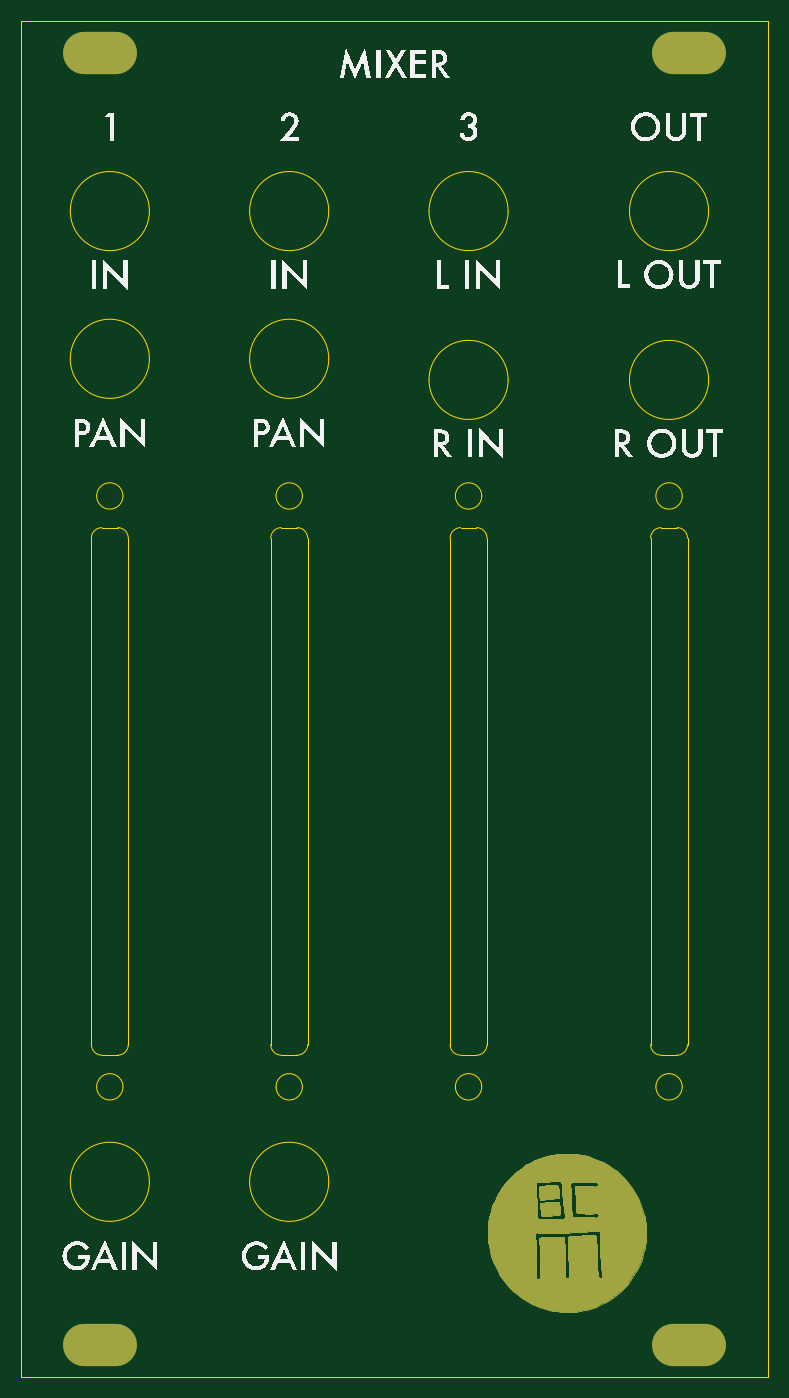
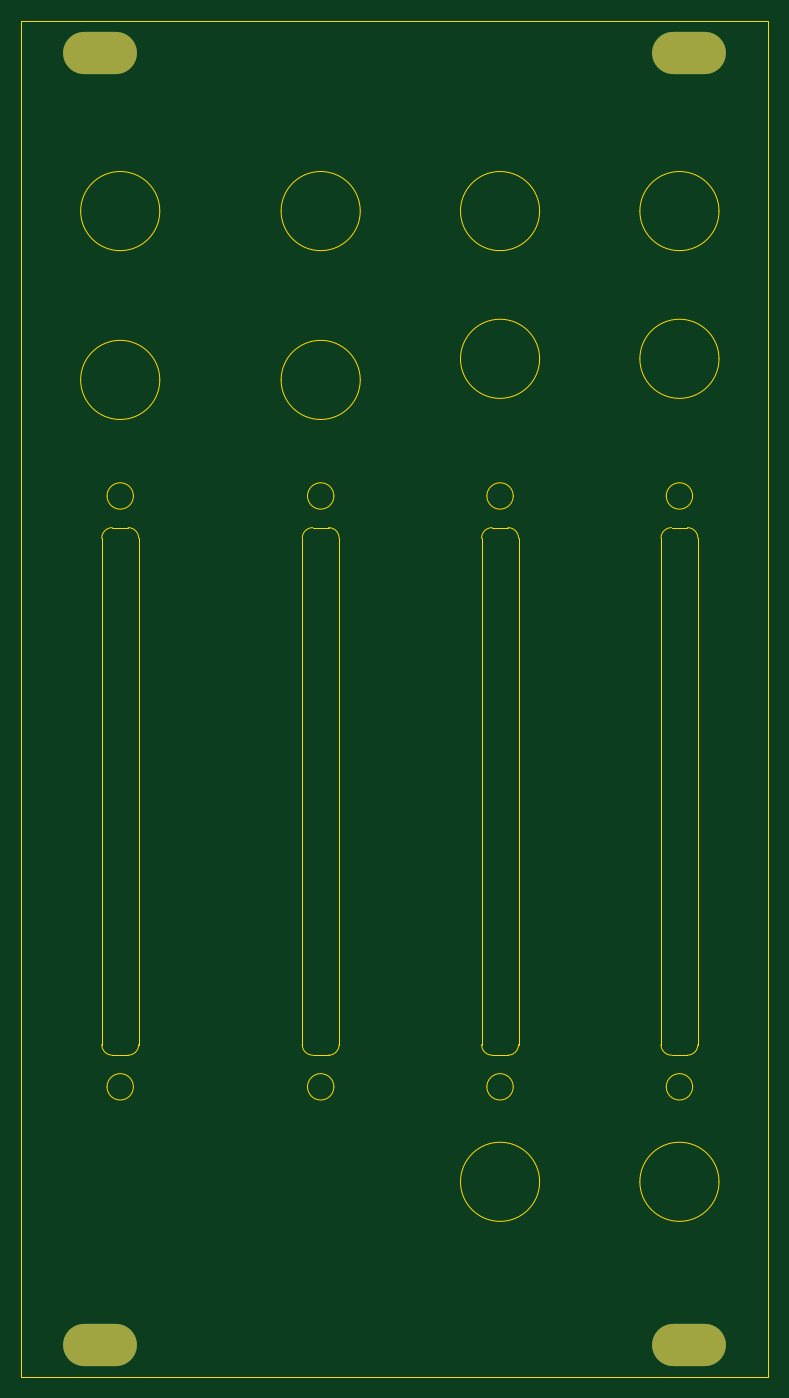
Circuit board: 9 layer files. Board 70.8 x 128.5 mm.
- bottom_copper: bcm-mixer-panel-B_Cu.gbl (792 bytes)
- bottom_mask: bcm-mixer-panel-B_Mask.gbs (715 bytes)
- bottom_silk: bcm-mixer-panel-B_Silkscreen.gbo (460 bytes)
- outline: bcm-mixer-panel-Edge_Cuts.gm1 (5335 bytes)
- top_copper: bcm-mixer-panel-F_Cu.gtl (39544 bytes)
- top_mask: bcm-mixer-panel-F_Mask.gts (39264 bytes)
- top_silk: bcm-mixer-panel-F_Silkscreen.gto (78997 bytes)
- drill: bcm-mixer-panel-NPTH.drl (265 bytes)
- drill: bcm-mixer-panel-PTH.drl (522 bytes)

=== bottom_copper: bcm-mixer-panel-B_Cu.gbl ===
%TF.GenerationSoftware,KiCad,Pcbnew,8.0.6*%
%TF.CreationDate,2024-12-10T23:30:40+00:00*%
%TF.ProjectId,bcm-mixer-panel,62636d2d-6d69-4786-9572-2d70616e656c,rev01*%
%TF.SameCoordinates,Original*%
%TF.FileFunction,Copper,L2,Bot*%
%TF.FilePolarity,Positive*%
%FSLAX46Y46*%
G04 Gerber Fmt 4.6, Leading zero omitted, Abs format (unit mm)*
G04 Created by KiCad (PCBNEW 8.0.6) date 2024-12-10 23:30:40*
%MOMM*%
%LPD*%
G01*
G04 APERTURE LIST*
%TA.AperFunction,ComponentPad*%
%ADD10O,7.000000X4.000000*%
%TD*%
G04 APERTURE END LIST*
D10*
%TO.P,REF\u002A\u002A,*%
%TO.N,*%
X94900000Y-45000000D03*
%TD*%
%TO.P,REF\u002A\u002A,*%
%TO.N,*%
X94900000Y-167500000D03*
%TD*%
%TO.P,REF\u002A\u002A,*%
%TO.N,*%
X39100000Y-45000000D03*
%TD*%
%TO.P,REF\u002A\u002A,*%
%TO.N,*%
X39100000Y-167500000D03*
%TD*%
M02*

=== bottom_mask: bcm-mixer-panel-B_Mask.gbs ===
%TF.GenerationSoftware,KiCad,Pcbnew,8.0.6*%
%TF.CreationDate,2024-12-10T23:30:40+00:00*%
%TF.ProjectId,bcm-mixer-panel,62636d2d-6d69-4786-9572-2d70616e656c,rev01*%
%TF.SameCoordinates,Original*%
%TF.FileFunction,Soldermask,Bot*%
%TF.FilePolarity,Negative*%
%FSLAX46Y46*%
G04 Gerber Fmt 4.6, Leading zero omitted, Abs format (unit mm)*
G04 Created by KiCad (PCBNEW 8.0.6) date 2024-12-10 23:30:40*
%MOMM*%
%LPD*%
G01*
G04 APERTURE LIST*
%ADD10O,7.000000X4.000000*%
G04 APERTURE END LIST*
D10*
%TO.C,REF\u002A\u002A*%
X94900000Y-45000000D03*
%TD*%
%TO.C,REF\u002A\u002A*%
X94900000Y-167500000D03*
%TD*%
%TO.C,REF\u002A\u002A*%
X39100000Y-45000000D03*
%TD*%
%TO.C,REF\u002A\u002A*%
X39100000Y-167500000D03*
%TD*%
M02*

=== bottom_silk: bcm-mixer-panel-B_Silkscreen.gbo ===
%TF.GenerationSoftware,KiCad,Pcbnew,8.0.6*%
%TF.CreationDate,2024-12-10T23:30:40+00:00*%
%TF.ProjectId,bcm-mixer-panel,62636d2d-6d69-4786-9572-2d70616e656c,rev01*%
%TF.SameCoordinates,Original*%
%TF.FileFunction,Legend,Bot*%
%TF.FilePolarity,Positive*%
%FSLAX46Y46*%
G04 Gerber Fmt 4.6, Leading zero omitted, Abs format (unit mm)*
G04 Created by KiCad (PCBNEW 8.0.6) date 2024-12-10 23:30:40*
%MOMM*%
%LPD*%
G01*
G04 APERTURE LIST*
G04 APERTURE END LIST*
M02*

=== outline: bcm-mixer-panel-Edge_Cuts.gm1 ===
%TF.GenerationSoftware,KiCad,Pcbnew,8.0.6*%
%TF.CreationDate,2024-12-10T23:30:40+00:00*%
%TF.ProjectId,bcm-mixer-panel,62636d2d-6d69-4786-9572-2d70616e656c,rev01*%
%TF.SameCoordinates,Original*%
%TF.FileFunction,Profile,NP*%
%FSLAX46Y46*%
G04 Gerber Fmt 4.6, Leading zero omitted, Abs format (unit mm)*
G04 Created by KiCad (PCBNEW 8.0.6) date 2024-12-10 23:30:40*
%MOMM*%
%LPD*%
G01*
G04 APERTURE LIST*
%TA.AperFunction,Profile*%
%ADD10C,0.050000*%
%TD*%
G04 APERTURE END LIST*
D10*
X93750000Y-90000000D02*
G75*
G02*
X94750000Y-91000000I0J-1000000D01*
G01*
X72250000Y-91000000D02*
X72250000Y-139000000D01*
X91250000Y-91000000D02*
G75*
G02*
X92250000Y-90000000I1000000J0D01*
G01*
X41750000Y-139000000D02*
X41750000Y-91000000D01*
X41750000Y-139000000D02*
G75*
G02*
X40750000Y-140000000I-1000000J0D01*
G01*
X40750000Y-90000000D02*
G75*
G02*
X41750000Y-91000000I0J-1000000D01*
G01*
X93750000Y-90000000D02*
X92250000Y-90000000D01*
X102400000Y-170500000D02*
X31600000Y-170500000D01*
X41250000Y-143000000D02*
G75*
G02*
X38750000Y-143000000I-1250000J0D01*
G01*
X38750000Y-143000000D02*
G75*
G02*
X41250000Y-143000000I1250000J0D01*
G01*
X74750000Y-90000000D02*
G75*
G02*
X75750000Y-91000000I0J-1000000D01*
G01*
X74750000Y-90000000D02*
X73250000Y-90000000D01*
X58250000Y-143000000D02*
G75*
G02*
X55750000Y-143000000I-1250000J0D01*
G01*
X55750000Y-143000000D02*
G75*
G02*
X58250000Y-143000000I1250000J0D01*
G01*
X72250000Y-91000000D02*
G75*
G02*
X73250000Y-90000000I1000000J0D01*
G01*
X58750000Y-139000000D02*
X58750000Y-91000000D01*
X56250000Y-140000000D02*
X57750000Y-140000000D01*
X96750000Y-60000000D02*
G75*
G02*
X89250000Y-60000000I-3750000J0D01*
G01*
X89250000Y-60000000D02*
G75*
G02*
X96750000Y-60000000I3750000J0D01*
G01*
X43750000Y-152000000D02*
G75*
G02*
X36250000Y-152000000I-3750000J0D01*
G01*
X36250000Y-152000000D02*
G75*
G02*
X43750000Y-152000000I3750000J0D01*
G01*
X94750000Y-139000000D02*
G75*
G02*
X93750000Y-140000000I-1000000J0D01*
G01*
X41250000Y-87000000D02*
G75*
G02*
X38750000Y-87000000I-1250000J0D01*
G01*
X38750000Y-87000000D02*
G75*
G02*
X41250000Y-87000000I1250000J0D01*
G01*
X38250000Y-91000000D02*
X38250000Y-139000000D01*
X39250000Y-140000000D02*
X40750000Y-140000000D01*
X92250000Y-140000000D02*
G75*
G02*
X91250000Y-139000000I0J1000000D01*
G01*
X75250000Y-143000000D02*
G75*
G02*
X72750000Y-143000000I-1250000J0D01*
G01*
X72750000Y-143000000D02*
G75*
G02*
X75250000Y-143000000I1250000J0D01*
G01*
X73250000Y-140000000D02*
X74750000Y-140000000D01*
X58250000Y-87000000D02*
G75*
G02*
X55750000Y-87000000I-1250000J0D01*
G01*
X55750000Y-87000000D02*
G75*
G02*
X58250000Y-87000000I1250000J0D01*
G01*
X43750000Y-74000000D02*
G75*
G02*
X36250000Y-74000000I-3750000J0D01*
G01*
X36250000Y-74000000D02*
G75*
G02*
X43750000Y-74000000I3750000J0D01*
G01*
X94250000Y-143000000D02*
G75*
G02*
X91750000Y-143000000I-1250000J0D01*
G01*
X91750000Y-143000000D02*
G75*
G02*
X94250000Y-143000000I1250000J0D01*
G01*
X102400000Y-42000000D02*
X102400000Y-170500000D01*
X55250000Y-91000000D02*
X55250000Y-139000000D01*
X57750000Y-90000000D02*
G75*
G02*
X58750000Y-91000000I0J-1000000D01*
G01*
X55250000Y-91000000D02*
G75*
G02*
X56250000Y-90000000I1000000J0D01*
G01*
X75750000Y-139000000D02*
X75750000Y-91000000D01*
X60750000Y-60000000D02*
G75*
G02*
X53250000Y-60000000I-3750000J0D01*
G01*
X53250000Y-60000000D02*
G75*
G02*
X60750000Y-60000000I3750000J0D01*
G01*
X77750000Y-76000000D02*
G75*
G02*
X70250000Y-76000000I-3750000J0D01*
G01*
X70250000Y-76000000D02*
G75*
G02*
X77750000Y-76000000I3750000J0D01*
G01*
X58750000Y-139000000D02*
G75*
G02*
X57750000Y-140000000I-1000000J0D01*
G01*
X73250000Y-140000000D02*
G75*
G02*
X72250000Y-139000000I0J1000000D01*
G01*
X94750000Y-139000000D02*
X94750000Y-91000000D01*
X75750000Y-139000000D02*
G75*
G02*
X74750000Y-140000000I-1000000J0D01*
G01*
X60750000Y-152000000D02*
G75*
G02*
X53250000Y-152000000I-3750000J0D01*
G01*
X53250000Y-152000000D02*
G75*
G02*
X60750000Y-152000000I3750000J0D01*
G01*
X96750000Y-76000000D02*
G75*
G02*
X89250000Y-76000000I-3750000J0D01*
G01*
X89250000Y-76000000D02*
G75*
G02*
X96750000Y-76000000I3750000J0D01*
G01*
X94250000Y-87000000D02*
G75*
G02*
X91750000Y-87000000I-1250000J0D01*
G01*
X91750000Y-87000000D02*
G75*
G02*
X94250000Y-87000000I1250000J0D01*
G01*
X75250000Y-87000000D02*
G75*
G02*
X72750000Y-87000000I-1250000J0D01*
G01*
X72750000Y-87000000D02*
G75*
G02*
X75250000Y-87000000I1250000J0D01*
G01*
X38250000Y-91000000D02*
G75*
G02*
X39250000Y-90000000I1000000J0D01*
G01*
X57750000Y-90000000D02*
X56250000Y-90000000D01*
X56250000Y-140000000D02*
G75*
G02*
X55250000Y-139000000I0J1000000D01*
G01*
X31600000Y-42000000D02*
X102400000Y-42000000D01*
X39250000Y-140000000D02*
G75*
G02*
X38250000Y-139000000I0J1000000D01*
G01*
X31600000Y-170500000D02*
X31600000Y-42000000D01*
X92250000Y-140000000D02*
X93750000Y-140000000D01*
X60750000Y-74000000D02*
G75*
G02*
X53250000Y-74000000I-3750000J0D01*
G01*
X53250000Y-74000000D02*
G75*
G02*
X60750000Y-74000000I3750000J0D01*
G01*
X77750000Y-60000000D02*
G75*
G02*
X70250000Y-60000000I-3750000J0D01*
G01*
X70250000Y-60000000D02*
G75*
G02*
X77750000Y-60000000I3750000J0D01*
G01*
X40750000Y-90000000D02*
X39250000Y-90000000D01*
X91250000Y-91000000D02*
X91250000Y-139000000D01*
X43750000Y-60000000D02*
G75*
G02*
X36250000Y-60000000I-3750000J0D01*
G01*
X36250000Y-60000000D02*
G75*
G02*
X43750000Y-60000000I3750000J0D01*
G01*
M02*

=== top_copper: bcm-mixer-panel-F_Cu.gtl (39544 bytes, source omitted) ===
=== top_mask: bcm-mixer-panel-F_Mask.gts (39264 bytes, source omitted) ===
=== top_silk: bcm-mixer-panel-F_Silkscreen.gto (78997 bytes, source omitted) ===
=== drill: bcm-mixer-panel-NPTH.drl ===
M48
; DRILL file {KiCad 8.0.6} date 2024-12-10T23:30:44+0000
; FORMAT={-:-/ absolute / inch / decimal}
; #@! TF.CreationDate,2024-12-10T23:30:44+00:00
; #@! TF.GenerationSoftware,Kicad,Pcbnew,8.0.6
; #@! TF.FileFunction,NonPlated,1,2,NPTH
FMAT,2
INCH
%
G90
G05
M30

=== drill: bcm-mixer-panel-PTH.drl ===
M48
; DRILL file {KiCad 8.0.6} date 2024-12-10T23:30:44+0000
; FORMAT={-:-/ absolute / inch / decimal}
; #@! TF.CreationDate,2024-12-10T23:30:44+00:00
; #@! TF.GenerationSoftware,Kicad,Pcbnew,8.0.6
; #@! TF.FileFunction,Plated,1,2,PTH
FMAT,2
INCH
; #@! TA.AperFunction,Plated,PTH,ComponentDrill
T1C0.1260
%
G90
G05
T1
G00X1.4783Y-1.7717
M15
G01X1.6004Y-1.7717
M16
G05
G00X1.4783Y-6.5945
M15
G01X1.6004Y-6.5945
M16
G05
G00X3.6752Y-1.7717
M15
G01X3.7972Y-1.7717
M16
G05
G00X3.6752Y-6.5945
M15
G01X3.7972Y-6.5945
M16
G05
M30

